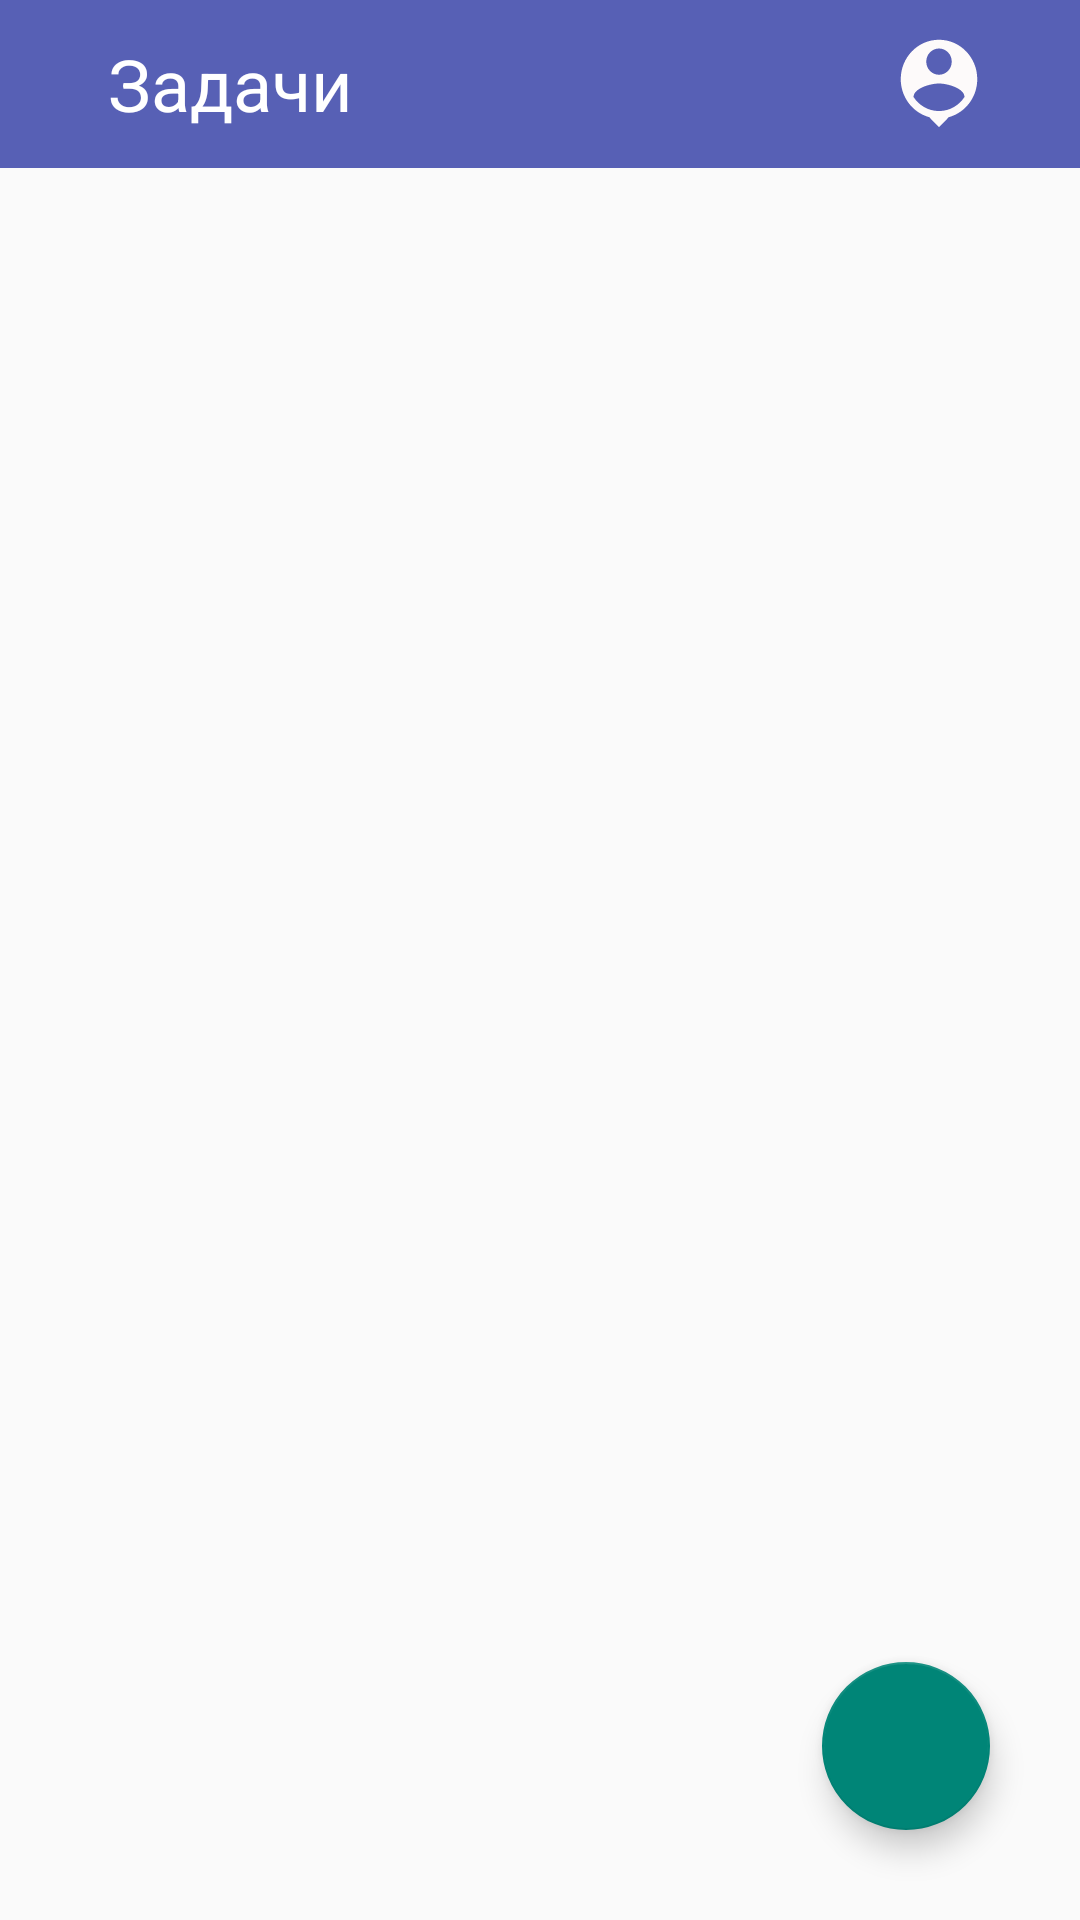

Reconstruct the res/layout file that produces this screen, plus the resources it refers to.
<!-- AndroidManifest.xml: application theme Theme.LifeTrack -->
<!-- res/layout/activity_tasks.xml -->
<?xml version="1.0" encoding="utf-8"?>
<androidx.constraintlayout.widget.ConstraintLayout xmlns:android="http://schemas.android.com/apk/res/android"
    xmlns:app="http://schemas.android.com/apk/res-auto"
    xmlns:tools="http://schemas.android.com/tools"
    android:layout_width="match_parent"
    android:layout_height="match_parent"
    android:orientation="vertical"
    tools:context=".TasksActivity">
    <include
        android:id="@+id/toolBar2"
        layout="@layout/custom_toolbar" />


    <androidx.recyclerview.widget.RecyclerView
        android:id="@+id/my_recycler_view"
        android:layout_width="match_parent"
        android:layout_height="wrap_content"
        app:layout_constraintBottom_toBottomOf="parent"
        app:layoutManager="androidx.recyclerview.widget.LinearLayoutManager"
        app:layout_constraintTop_toBottomOf="@+id/toolBar2"
        app:spanCount="2"
        tools:itemCount="3"
        tools:listitem="@layout/item_task">

    </androidx.recyclerview.widget.RecyclerView>

    <com.google.android.material.floatingactionbutton.FloatingActionButton
        android:id="@+id/idFABHome"
        android:layout_width="wrap_content"
        android:layout_height="wrap_content"
        android:layout_margin="30dp"
        android:layout_marginEnd="50dp"
        android:layout_marginBottom="16dp"
        android:background="#2A033E"
        android:contentDescription="@string/app_name"
        android:src="@drawable/baseline_add_24"
        app:layout_constraintBottom_toBottomOf="parent"
        app:layout_constraintEnd_toEndOf="parent" />

</androidx.constraintlayout.widget.ConstraintLayout>
<!-- res/layout/custom_toolbar.xml (included above) -->
<?xml version="1.0" encoding="utf-8"?>
<androidx.constraintlayout.widget.ConstraintLayout xmlns:android="http://schemas.android.com/apk/res/android"
    android:layout_width="match_parent"
    android:layout_height="wrap_content"
    xmlns:app="http://schemas.android.com/apk/res-auto">

    <androidx.appcompat.widget.Toolbar
        android:id="@+id/toolBar2"
        android:layout_width="match_parent"
        android:layout_height="wrap_content"
        android:background="#5760B5"
        app:layout_constraintTop_toTopOf="parent">

        <RelativeLayout
            android:layout_width="match_parent"
            android:layout_height="wrap_content">

            <TextView
                android:layout_width="wrap_content"
                android:layout_height="wrap_content"
                android:layout_marginStart="20dp"
                android:layout_centerVertical="true"
                android:text="Задачи"
                android:textColor="@color/white"
                android:textSize="24dp" />

            <ImageView
                android:id="@+id/profile_icon"
                android:layout_width="wrap_content"
                android:layout_height="wrap_content"
                android:layout_alignParentEnd="true"
                android:layout_centerVertical="true"
                android:layout_marginEnd="30dp"
                android:background="@drawable/person_pin_24" />

        </RelativeLayout>
    </androidx.appcompat.widget.Toolbar>


</androidx.constraintlayout.widget.ConstraintLayout>
<!-- res/layout/item_task.xml (included above) -->
<?xml version="1.0" encoding="utf-8"?>
<androidx.constraintlayout.widget.ConstraintLayout xmlns:android="http://schemas.android.com/apk/res/android"
    xmlns:app="http://schemas.android.com/apk/res-auto"
    xmlns:tools="http://schemas.android.com/tools"
    android:id="@+id/rootLayout"

    android:layout_width="match_parent"
    android:layout_height="wrap_content"
    android:padding="12dp"
    tools:context=".MainActivity">


    <androidx.cardview.widget.CardView
        android:id="@+id/card_view"
        android:layout_width="match_parent"
        android:layout_height="200dp"
        android:foreground="?android:attr/selectableItemBackground"
        app:cardCornerRadius="4dp"
        app:cardElevation="10dp"
        app:cardUseCompatPadding="true"
        app:layout_constraintStart_toStartOf="parent"
        app:layout_constraintTop_toTopOf="parent">

        <TextView
            android:id="@+id/tx_name"
           android:layout_gravity="center"
            android:layout_width="wrap_content"
            android:layout_height="wrap_content"
            tools:text="name"
            android:textColor="@color/black"
            android:textSize="24sp"
/>

    </androidx.cardview.widget.CardView>
</androidx.constraintlayout.widget.ConstraintLayout>
<!-- resources referenced by this layout -->
<resources>
  <!-- drawable person_pin_24 (drawable) -->
  <vector xmlns:android="http://schemas.android.com/apk/res/android"
      android:width="34dp"
      android:height="35dp"
      android:tint="#FDFAFA"
      android:viewportWidth="24"
      android:viewportHeight="24">
  
      <path
          android:fillColor="@android:color/white"
          android:pathData="M12,2c-4.97,0 -9,4.03 -9,9 0,4.17 2.84,7.67 6.69,8.69L12,22l2.31,-2.31C18.16,18.67 21,15.17 21,11c0,-4.97 -4.03,-9 -9,-9zM12,4c1.66,0 3,1.34 3,3s-1.34,3 -3,3 -3,-1.34 -3,-3 1.34,-3 3,-3zM12,18.3c-2.5,0 -4.71,-1.28 -6,-3.22 0.03,-1.99 4,-3.08 6,-3.08 1.99,0 5.97,1.09 6,3.08 -1.29,1.94 -3.5,3.22 -6,3.22z" />
  
  </vector>
  <string name="app_name">LifeTrack</string>
  <style name="Theme.LifeTrack" parent="Base.Theme.LifeTrack" />
  <style name="Base.Theme.LifeTrack" parent="Theme.AppCompat.DayNight.NoActionBar">
          
          
      </style>
  <!-- not gathered from this repository: default colours our renderer supplied (Android Studio template values) -->
  <color name="black">#FF000000</color>
  <color name="white">#FFFFFFFF</color>
</resources>
